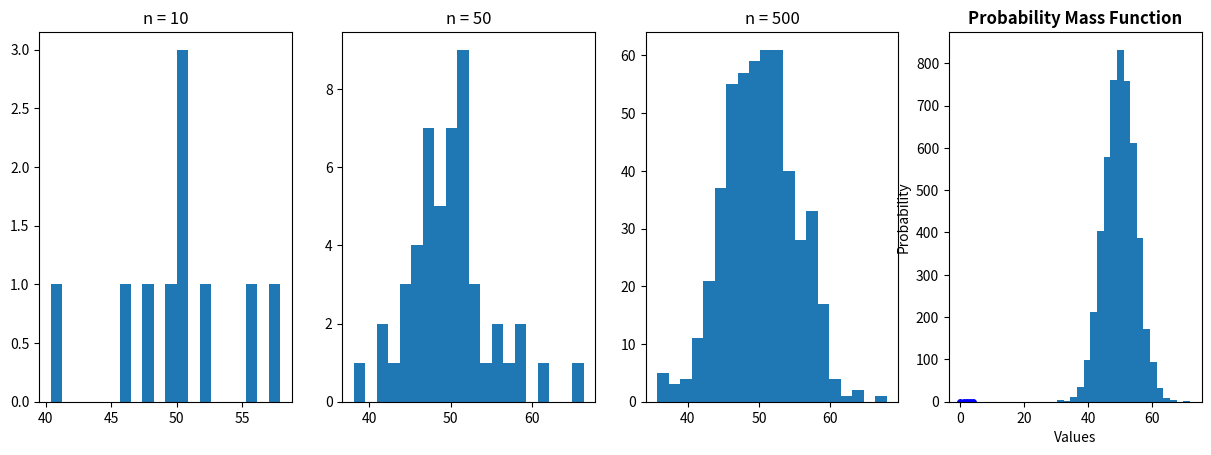
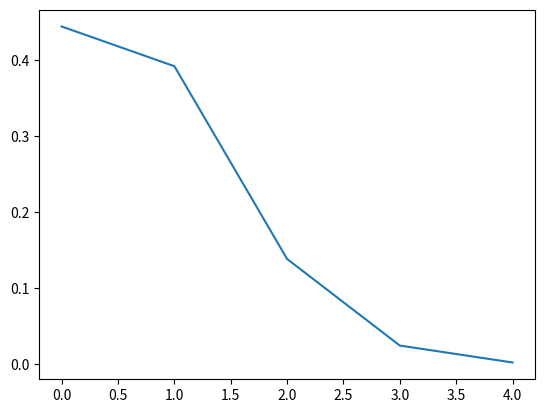
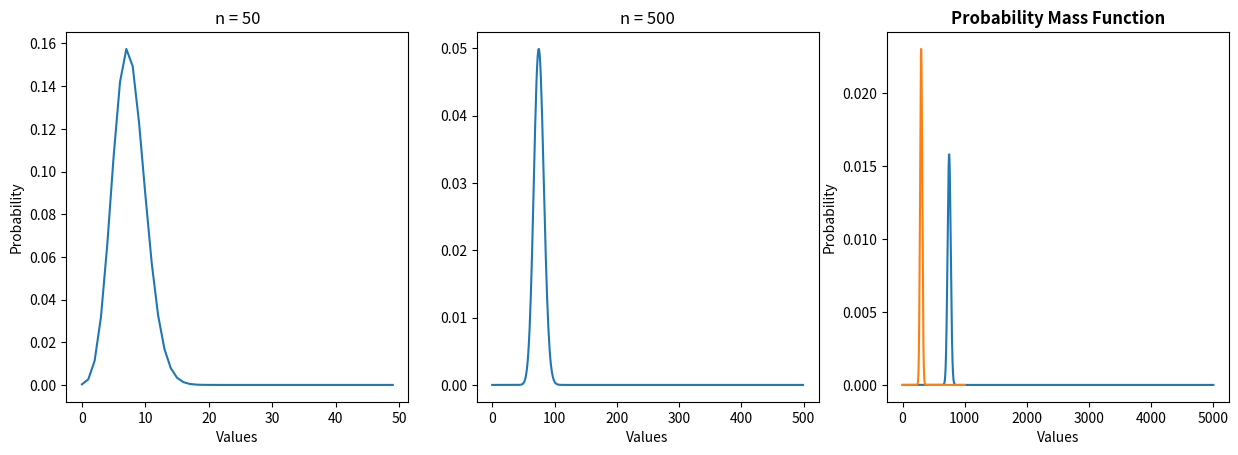

Here is the Python script that generated these plots, in order: (Note: this script raises an exception after producing the figures.)
# Libraries
from scipy import stats
import pandas as pd
import numpy as np
import matplotlib.pyplot as plt

# your code here

mu=50
sigma=5
sample_size=[10, 50, 500, 5000]

# Distributions & Tests
dists = [np.random.normal(mu, sigma, size) for size in sample_size]
tests = [stats.normaltest(dist) for dist in dists]

tests

"""
your comments here
"""

# your code here
# Create figure and axes
f, ax = plt.subplots(1,4)
f.set_figwidth(15)

# Variables
bins = 20

# Plot each histogram
for x in range(4):
    ax[x].set_title('n = ' + str(sample_size[x]))
    ax[x].hist(dists[x], bins)

# your code here
# Variables 
n = 5
p = 0.15
x = range(n)

# Binomial distribution
dist = stats.binom(n, p)

# Plot line + bullet point -> Discrete Distribution Representation
plt.plot(x, dist.pmf(x), 'bo', markersize=4)
plt.vlines(x, 0, dist.pmf(x), colors='b')
plt.title('Probability Mass Function', fontweight=700)
plt.xlabel('Values')
plt.ylabel('Probability')
plt.show()

# run this code
x = range(n)

fig, ax = plt.subplots(1, 1)

plt.plot(x, dist.pmf(x))

plt.show()

"""
your comments here
"""

# your code here
# Create figure and axes
f, ax = plt.subplots(1,3)
f.set_figwidth(15)

# Variables
sample_size = [50, 500, 5000]
p = 0.15

# Plot each PMF
# For visualization reasons, the next discrete distributions are represented using continuous lines
for i in range(3):
    x = range(sample_size[i])
    dist = stats.binom(sample_size[i], p)
    ax[i].set_title('n = ' + str(sample_size[i]))
    ax[i].plot(x, dist.pmf(x))
    ax[i].set_xlabel('Values')
ax[0].set_ylabel('Probability');

"""
your comments here
"""

"""
your comments here
"""

# your code here
mu = 300
visits = 320

# Probability
stats.poisson.pmf(visits, mu)

# your code here
visits = 60

# Probability
stats.poisson.pmf(visits, mu)

# your code here
# Variables
visits = range(1000)

# Plot of the distribution
plt.plot(stats.poisson.pmf(visits, mu))
plt.title('Probability Mass Function', fontweight=700)
plt.xlabel('Values')
plt.ylabel('Probability');
plt.show()

# run this code
plt.plot(arr)
plt.show()

# your code here
# Variables
mu = 35;
stdev = 8;
n_samples = 200;
sigma = stdev / np.sqrt(n_samples)

# Probability
p_3035 = stats.norm.cdf(35, mu, sigma) - stats.norm.cdf(30, mu, sigma)
p_3035

# your code here
# Variables
time = 115 * 60
time_x_package = time / n_samples

# Probability
1  - stats.norm.cdf(time_x_package, mu, sigma)

# your code here
# Variables
mu = 200
sigma = 40

# Probability
1 - stats.norm.cdf(300,200,40)

# your code here
# Probability
stats.norm.cdf(240,200,40) - stats.norm.cdf(160,200,40)

# your code here
stats.norm.cdf(150,200,40)

# your code here
1 - stats.norm.cdf(3000,200,40)

# your code here
mu = 4

# Probability
stats.poisson.cdf(0,mu)

# your code here
stats.poisson.cdf(1,mu)

# your code here
stats.poisson.cdf(6,mu)-stats.poisson.cdf(2,mu)

# your code here
1 - stats.poisson.cdf(2,mu/2)